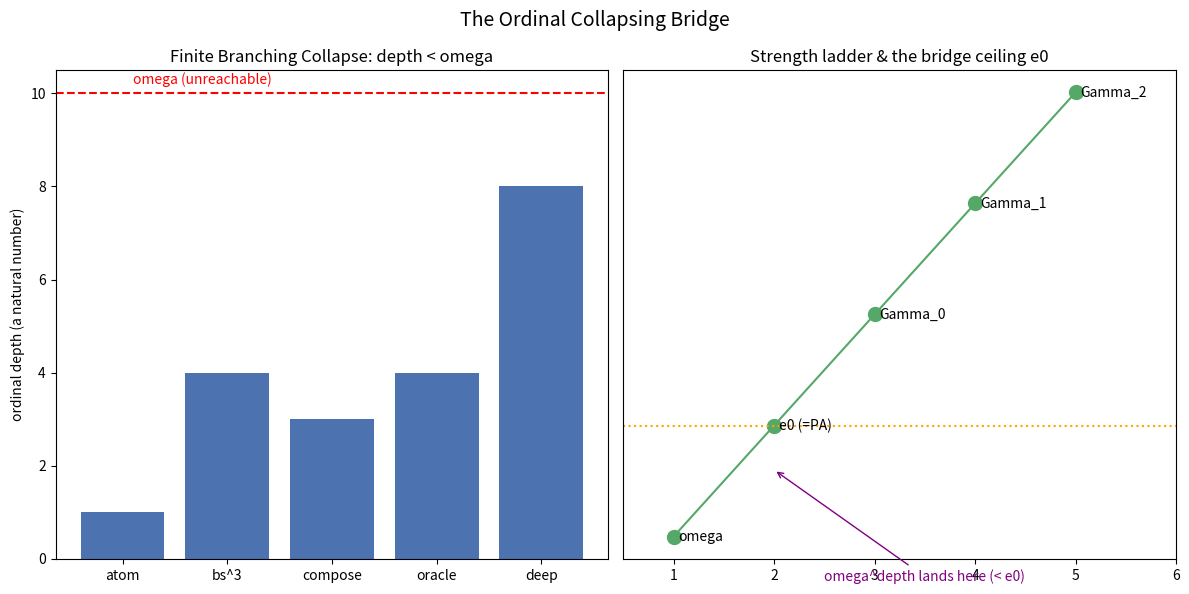

Here is the Python script that generated this plot:
"""Standalone visualization: the two ladders and the Ordinal Collapsing Bridge.

Generates a figure showing
  (left)  the finite depth spectrum of research objects collapsing below omega;
  (right) the strength ladder  omega < epsilon_0 < Gamma_0 < Gamma_1 < ...
and an arrow depicting the exponential lift omega^depth landing safely
below epsilon_0.

Run:  python ordinal_bridge_viz.py   (writes ordinal_bridge.png)
"""

from __future__ import annotations

import matplotlib.pyplot as plt


def main() -> None:
    fig, (ax1, ax2) = plt.subplots(1, 2, figsize=(12, 6))

    # Left: finite depths of sample research objects (all < omega).
    labels = ["atom", "bs^3", "compose", "oracle", "deep"]
    depths = [1, 4, 3, 4, 8]
    ax1.bar(labels, depths, color="#4C72B0")
    ax1.axhline(y=max(depths) + 2, color="red", linestyle="--")
    ax1.text(0.1, max(depths) + 2.2, "omega (unreachable)", color="red")
    ax1.set_title("Finite Branching Collapse: depth < omega")
    ax1.set_ylabel("ordinal depth (a natural number)")

    # Right: the strength ladder on a symbolic log-like scale.
    rungs = ["omega", "e0 (=PA)", "Gamma_0", "Gamma_1", "Gamma_2"]
    heights = [1, 2, 3, 4, 5]
    ax2.plot(heights, range(len(rungs)), "o-", color="#55A868", markersize=10)
    for h, name in zip(heights, rungs):
        ax2.text(h + 0.05, heights.index(h), name, va="center")
    ax2.axhline(y=1, color="orange", linestyle=":")
    ax2.annotate("omega^depth lands here (< e0)",
                 xy=(2, 0.6), xytext=(2.5, -0.4),
                 arrowprops=dict(arrowstyle="->", color="purple"),
                 color="purple")
    ax2.set_title("Strength ladder & the bridge ceiling e0")
    ax2.set_xlim(0.5, 6)
    ax2.set_yticks([])

    fig.suptitle("The Ordinal Collapsing Bridge", fontsize=14)
    fig.tight_layout()
    fig.savefig("ordinal_bridge.png", dpi=150)
    print("wrote ordinal_bridge.png")


if __name__ == "__main__":
    main()
